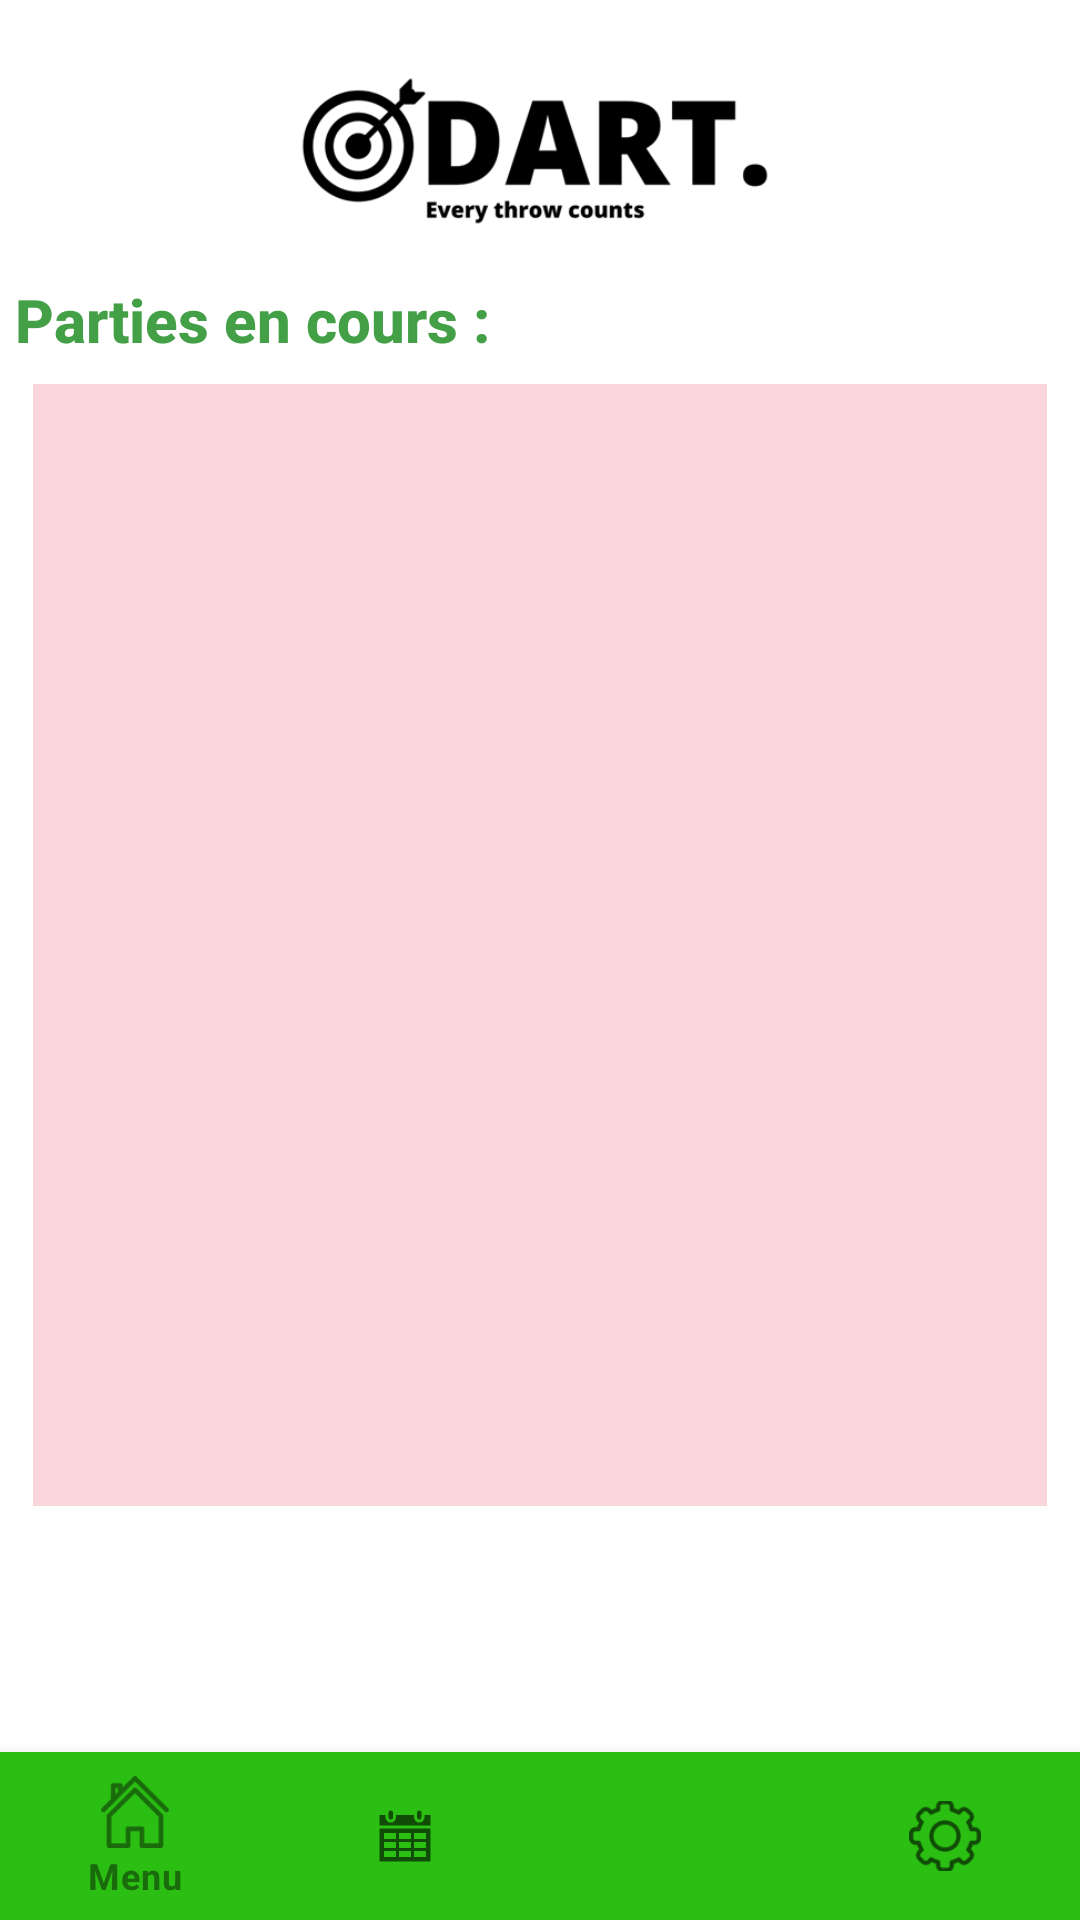

Reconstruct the res/layout file that produces this screen, plus the resources it refers to.
<!-- AndroidManifest.xml: application theme Theme.Dart -->
<!-- res/layout/activity_historique.xml -->
<?xml version="1.0" encoding="utf-8"?>
<androidx.constraintlayout.widget.ConstraintLayout xmlns:android="http://schemas.android.com/apk/res/android"
    xmlns:app="http://schemas.android.com/apk/res-auto"
    xmlns:tools="http://schemas.android.com/tools"
    android:layout_width="match_parent"
    android:layout_height="match_parent"
    tools:context=".Historique">

    <ImageView
        android:id="@+id/id_logo_dart_H"
        android:layout_width="162dp"
        android:layout_height="69dp"
        android:layout_marginTop="16dp"
        android:contentDescription="@string/descLogoDart"
        android:textColor="@color/black"
        app:layout_constraintEnd_toEndOf="parent"
        app:layout_constraintStart_toStartOf="parent"
        app:layout_constraintTop_toTopOf="parent"
        app:srcCompat="@drawable/logo_dart3" />

    <TextView
        android:id="@+id/id_TV_partiesEnCours"
        android:layout_width="350dp"
        android:layout_height="wrap_content"
        android:fontFamily="sans-serif-medium"
        android:gravity="start"
        android:text="@string/parties_en_cours"
        android:textColor="#43A047"
        android:textSize="20sp"
        android:textStyle="bold"
        app:layout_constraintBottom_toBottomOf="@id/id_logo_dart_H"
        app:layout_constraintEnd_toEndOf="parent"
        app:layout_constraintHorizontal_bias="0.5"
        app:layout_constraintStart_toStartOf="parent"
        app:layout_constraintTop_toTopOf="@id/id_RV_PEC" />

    <androidx.recyclerview.widget.RecyclerView
        android:id="@+id/id_RV_PEC"
        android:layout_width="338dp"
        android:layout_height="374dp"
        android:layout_marginStart="30dp"
        android:layout_marginTop="8dp"
        android:layout_marginEnd="30dp"
        android:background="#31D82B3F"
        app:layout_constraintEnd_toEndOf="parent"
        app:layout_constraintStart_toStartOf="parent"
        app:layout_constraintTop_toBottomOf="@+id/id_TV_partiesEnCours" />

    <com.google.android.material.bottomnavigation.BottomNavigationView
        android:id="@+id/bottom_navigation"
        android:layout_width="match_parent"
        android:layout_height="wrap_content"
        android:layout_alignParentBottom="true"
        android:background="@color/vert_bottom_bar"
        app:labelVisibilityMode="selected"
        app:layout_constraintBottom_toBottomOf="parent"
        app:menu="@menu/bottom_menu"
        tools:ignore="MissingConstraints">
    </com.google.android.material.bottomnavigation.BottomNavigationView>




</androidx.constraintlayout.widget.ConstraintLayout>
<!-- resources referenced by this layout -->
<resources>
  <color name="black">#FF000000</color>
  <color name="vert_bottom_bar">#2ABF12</color>
  <!-- drawable logo_dart3: png bitmap (drawable-v24, 9248 bytes) -->
  <string name="descLogoDart">Image logo Dart</string>
  <string name="parties_en_cours">Parties en cours :</string>
  <style name="Theme.Dart" parent="Theme.MaterialComponents.DayNight.DarkActionBar">
          
          <item name="colorPrimary">@color/vert_fonce</item>
          <item name="colorPrimaryVariant">@color/purple_700</item>
          <item name="colorOnPrimary">@color/white</item>
          
          <item name="colorSecondary">@color/teal_200</item>
          <item name="colorSecondaryVariant">@color/teal_700</item>
          <item name="colorOnSecondary">@color/black</item>
          
          <item name="android:statusBarColor" tools:targetApi="l">?attr/colorPrimaryVariant</item>
          
      </style>
  <color name="vert_fonce">#196B0B</color>
  <color name="purple_700">#FF3700B3</color>
  <color name="white">#FFFFFFFF</color>
  <color name="teal_200">#FF03DAC5</color>
  <color name="teal_700">#FF018786</color>
</resources>
